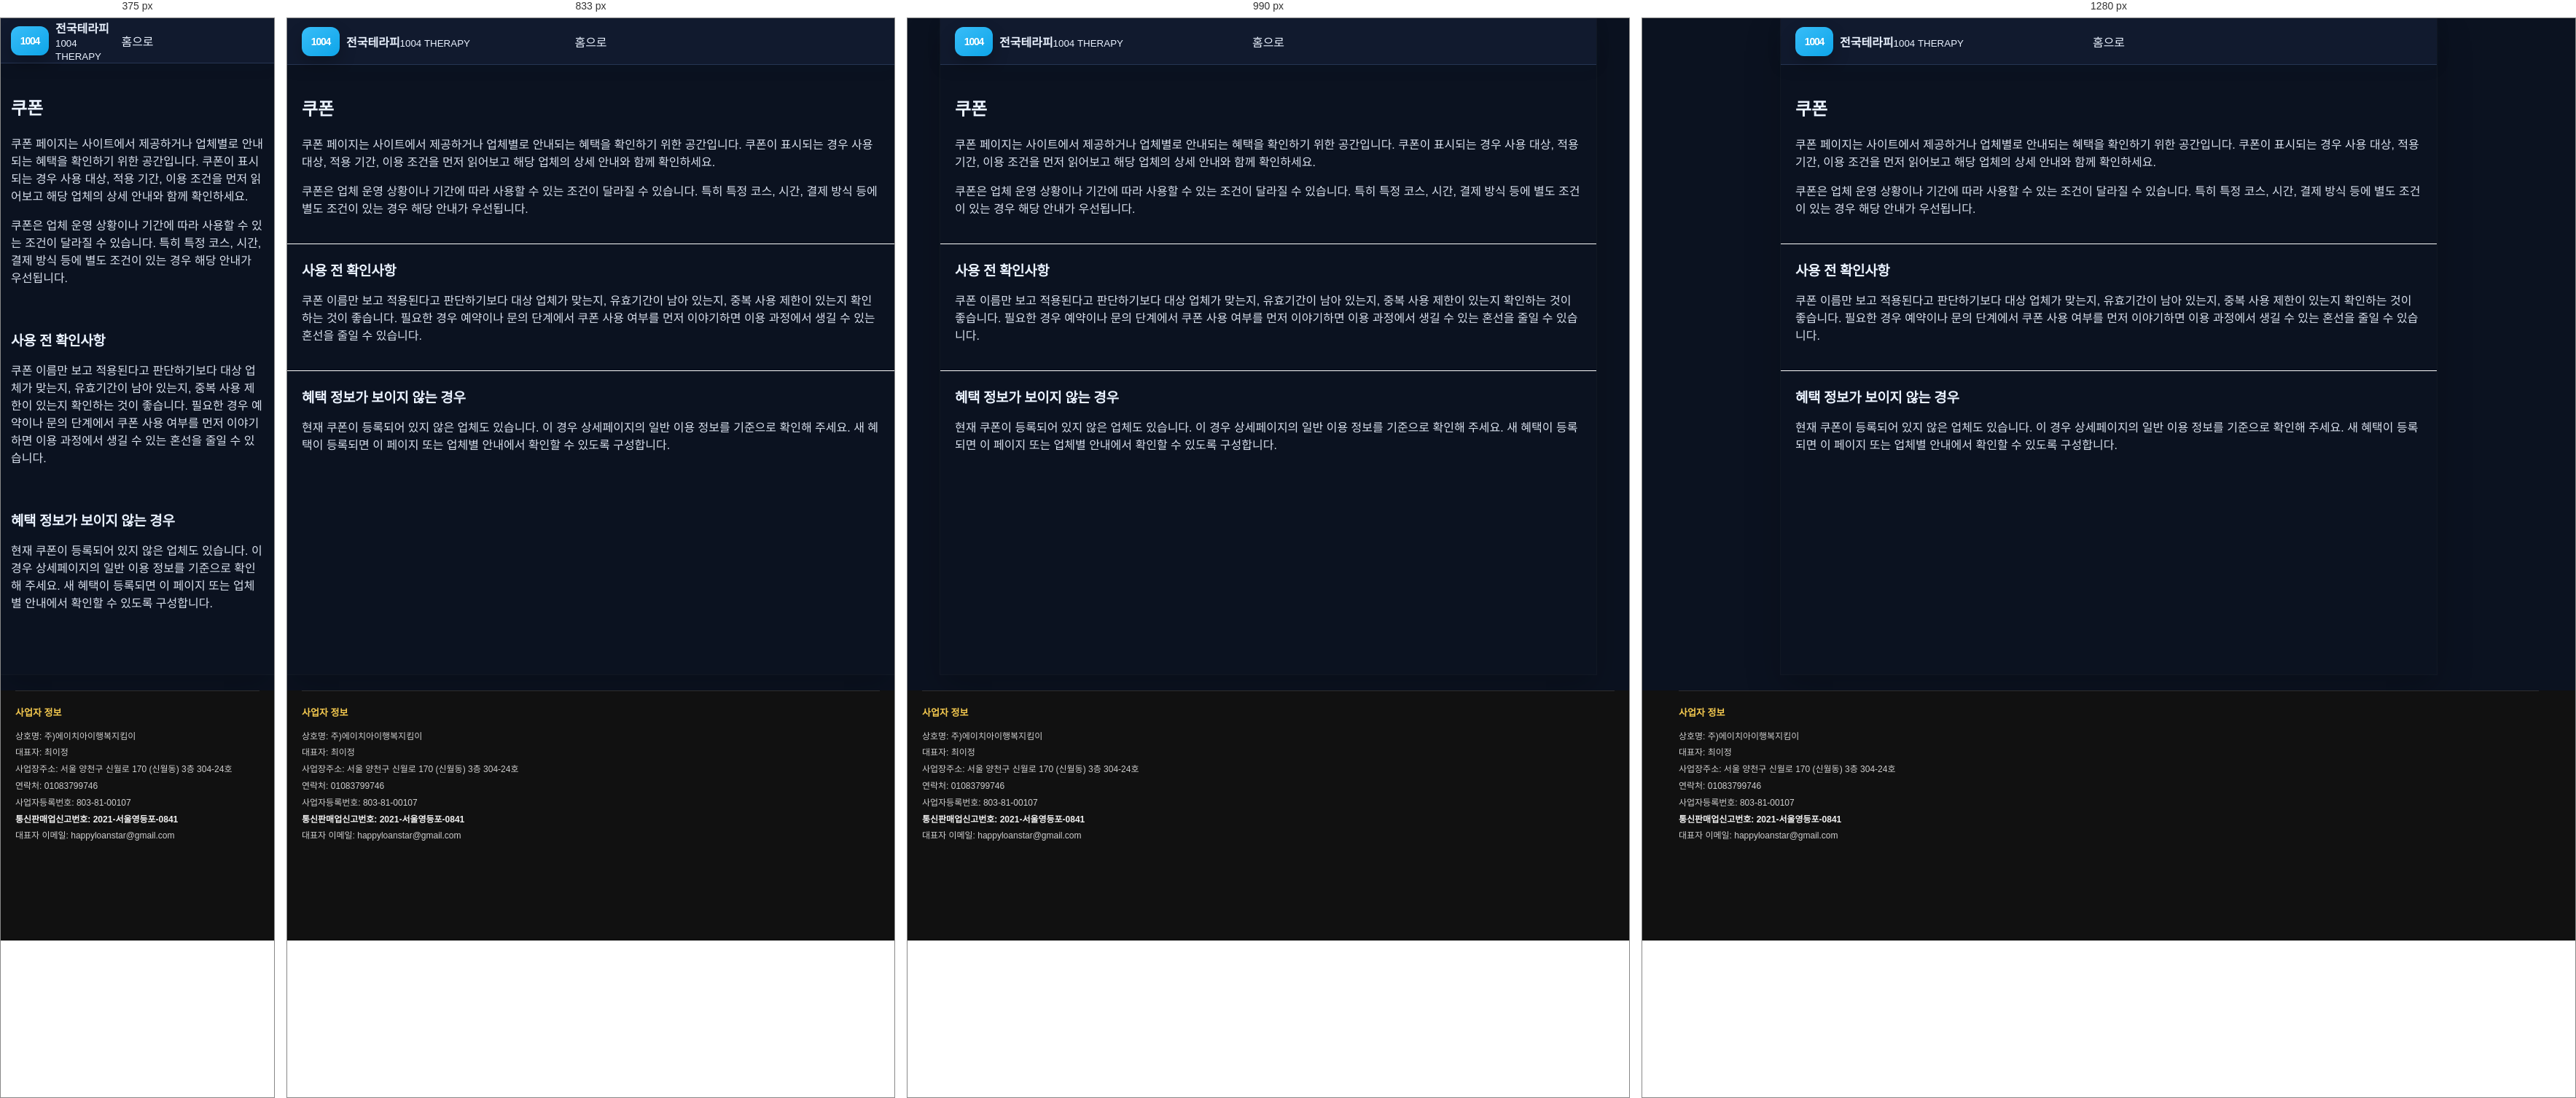
Rendered at 375 px, 833 px, 990 px and 1280 px, left to right.

<!-- file: index.html -->
<!doctype html><html lang="ko"><head><meta charset="utf-8"><meta name="viewport" content="width=device-width,initial-scale=1"><title>마사지 쿠폰 이용 안내 | 적용 조건과 확인 방법</title>
<link rel="canonical" href="https://baromassage.shop/coupon/">
<meta name="description" content="마사지 업체에서 제공하는 쿠폰과 혜택 정보를 확인할 수 있습니다. 적용 조건과 이용 전 확인해야 할 내용을 함께 살펴보세요."><link rel="stylesheet" href="/assets/css/style.css"><meta property="og:type" content="website">
<meta property="og:title" content="쿠폰 이용 안내 | 적용 조건과 확인 방법 | 전국테라피">
<meta property="og:description" content="전국테라피 쿠폰 페이지에서 제공되는 혜택의 적용 조건과 이용 방법을 확인하세요. 업체별 조건과 사용 가능 여부는 이용 전에 다시 확인하는 것이 좋습니다.">
<meta property="og:url" content="https://baromassage.shop/coupon/">
<link rel="icon" href="/favicon.ico" sizes="any">
<link rel="icon" type="image/png" sizes="32x32" href="/favicon-32x32.png">
<link rel="icon" type="image/png" sizes="16x16" href="/favicon-16x16.png">
<link rel="apple-touch-icon" sizes="180x180" href="/apple-touch-icon.png">
<meta property="og:image" content="https://baromassage.shop/assets/images/og-site.jpg">
<meta name="twitter:image" content="https://baromassage.shop/assets/images/og-site.jpg">
</head><body><div class="site"><header class="header"><a class="logo" href="/"><span class="mark">1004</span><span><b>전국테라피</b><small>1004 THERAPY</small></span></a><a href="/">홈으로</a></header><main>
<section class="section">
<h1>쿠폰</h1>
<p>쿠폰 페이지는 사이트에서 제공하거나 업체별로 안내되는 혜택을 확인하기 위한 공간입니다. 쿠폰이 표시되는 경우 사용 대상, 적용 기간, 이용 조건을 먼저 읽어보고 해당 업체의 상세 안내와 함께 확인하세요.</p>
<p>쿠폰은 업체 운영 상황이나 기간에 따라 사용할 수 있는 조건이 달라질 수 있습니다. 특히 특정 코스, 시간, 결제 방식 등에 별도 조건이 있는 경우 해당 안내가 우선됩니다.</p>
</section>
<section class="section">
<h2>사용 전 확인사항</h2>
<p>쿠폰 이름만 보고 적용된다고 판단하기보다 대상 업체가 맞는지, 유효기간이 남아 있는지, 중복 사용 제한이 있는지 확인하는 것이 좋습니다. 필요한 경우 예약이나 문의 단계에서 쿠폰 사용 여부를 먼저 이야기하면 이용 과정에서 생길 수 있는 혼선을 줄일 수 있습니다.</p>
</section>
<section class="section">
<h2>혜택 정보가 보이지 않는 경우</h2>
<p>현재 쿠폰이 등록되어 있지 않은 업체도 있습니다. 이 경우 상세페이지의 일반 이용 정보를 기준으로 확인해 주세요. 새 혜택이 등록되면 이 페이지 또는 업체별 안내에서 확인할 수 있도록 구성합니다.</p>
</section>
</main></div>
<div style="background:#111!important;padding:0 20px 120px!important;color:#cfcfcf!important;"><div style="width:min(1180px,100%)!important;margin:0 auto!important;"><!-- mong-company-info:start -->
<div class="mong-company-info-inline"
     style="display:block!important;margin:22px 0 12px!important;padding:18px 0 0!important;border-top:1px solid rgba(255,255,255,.12)!important;background:transparent!important;color:#cfcfcf!important;font-family:inherit!important;">
  <div style="font-size:12px!important;line-height:1.9!important;word-break:keep-all!important;">
    <div style="margin:0 0 8px!important;font-size:13px!important;font-weight:800!important;color:#f4c94f!important;">사업자 정보</div>
    <div>상호명: 주)에이치아이행복지킴이</div>
    <div>대표자: 최이정</div>
    <div>사업장주소: 서울 양천구 신월로 170 (신월동) 3층 304-24호</div>
    <div>연락처: <a href="tel:01083799746" style="color:#cfcfcf!important;text-decoration:none!important;">01083799746</a></div>
    <div>사업자등록번호: 803-81-00107</div>
    <div style="font-weight:700!important;color:#f1f1f1!important;">통신판매업신고번호: 2021-서울영등포-0841</div>
    <div>대표자 이메일: <a href="mailto:happyloanstar@gmail.com" style="color:#cfcfcf!important;text-decoration:none!important;">happyloanstar@gmail.com</a></div>
  </div>
</div>
<!-- mong-company-info:end --></div></div>
</body></html>







/* @media block from style.css */
@media(max-width:700px){
  body{background:#fff}
  .site{width:100%}
  .header{height:62px;padding:0 14px}
  .head-actions{display:none}
  .drawer{left:0}
  .search-area{padding:18px 14px 8px}
  .section{padding:22px 14px}
  .categories{grid-template-columns:repeat(4,1fr);row-gap:16px}
  .quick{padding:6px 14px 19px}
  .quick a{min-height:66px;padding:12px 10px}
  .horizontal-cards,.premium-scroll{grid-auto-columns:205px}
  .region-items,.region-boxes{grid-template-columns:1fr}
  .posts{grid-template-columns:1fr}
  .partner{grid-template-columns:1fr}
  .bottom-nav{
    display:grid;grid-template-columns:repeat(5,1fr);position:fixed;z-index:40;
    left:0;right:0;bottom:0;background:rgba(255,255,255,.97);
    border-top:1px solid #eee;padding:7px 0 max(7px,env(safe-area-inset-bottom))
  }
  .bottom-nav a{display:flex;flex-direction:column;align-items:center;gap:2px;font-size:9px;color:#888}
  .bottom-nav a span{font-size:17px}
  .bottom-nav a.active{color:#111}
  footer{padding-bottom:100px}
}

/* @media block from style.css */
@media(min-width:701px){
  main{padding-bottom:4px}
  .search button{padding:11px 18px}
  .search input{font-size:12.5px}
  .categories-section + .quick{margin-top:-1px}
  .horizontal-cards,.premium-scroll{padding-bottom:7px}
  .horizontal-cards::-webkit-scrollbar,.premium-scroll::-webkit-scrollbar{height:5px}
  .section + .section{border-top:1px solid #fafafa}
  .region-items{gap:7px}
  .region-row{padding:10px}
  .region-row i{width:45px;height:45px}
  .region-boxes{gap:8px}
  .posts{gap:8px}
  .posts article{padding:13px}
}

/* @media block from style.css */
@media(min-width:701px){
  .premium-scroll{grid-auto-columns:208px}
}

/* @media block from style.css */
@media(max-width:700px){
  .horizontal-cards,.premium-scroll{grid-auto-columns:205px}
}

/* @media block from style.css */
@media(max-width:700px){
  .sub-header{padding:0 14px}
  .sub-main{padding:20px 14px 45px}
  .tile-grid,.deal-grid,.account-grid,.result-grid{grid-template-columns:1fr}
  .shop-detail-grid{grid-template-columns:1fr}
  .shop-gallery img{height:240px}
  .list-row{grid-template-columns:70px 1fr}
  .list-row span{grid-column:2}
  .sub-head-actions{display:none}
}

/* @media block from style.css */
@media(max-width:900px){
  .sub-layout{display:block;width:100%}
  .sub-sidebar{display:none}
  .sub-site{width:100%}
}

/* @media block from style.css */
@media(max-width:700px){
  .sub-toolbar{padding:14px 14px 0}
  .sub-quick-links{gap:6px}
  .sub-quick-links a{padding:10px;min-height:54px}
  .sub-main{padding:17px 14px 72px}
  .sub-hero{padding:22px 20px}
  .sub-hero h1{font-size:22px}
  .shop-gallery img{height:235px}
  .sub-footer{padding-bottom:85px}
  .sub-mobile-nav{
    position:fixed;z-index:50;left:0;right:0;bottom:0;
    display:grid;grid-template-columns:repeat(5,1fr);
    border-top:1px solid #eee;background:rgba(255,255,255,.97);
    padding:7px 0 max(7px,env(safe-area-inset-bottom));
    backdrop-filter:blur(12px);
  }
  .sub-mobile-nav a{
    display:flex;flex-direction:column;align-items:center;gap:2px;
    color:#777;font-size:8.5px;
  }
  .sub-mobile-nav span{font-size:16px}
}

/* @media block from style.css */
@media(max-width:1100px){
  .region-pill-grid{grid-template-columns:repeat(6,minmax(0,1fr))}
}

/* @media block from style.css */
@media(max-width:700px){
  .region-summary{grid-template-columns:1fr}
  .region-pill-grid{grid-template-columns:repeat(4,minmax(0,1fr))}
  .region-result-head{align-items:flex-start;flex-direction:column}
}

/* @media block from style.css */
@media(max-width:1080px){
  .sub-layout{
    grid-template-columns:250px minmax(0,1fr);
  }
  .sub-sidebar{
    padding-left:18px;
    padding-right:18px;
  }
  .shop-detail-grid{
    grid-template-columns:minmax(0,1fr);
  }
  .shop-gallery img{
    height:300px;
  }
}

/* @media block from style.css */
@media(max-width:900px){
  .sub-layout{display:block;width:100%}
  .shop-detail-grid{grid-template-columns:1fr}
}

/* @media block from style.css */
@media(max-width:1150px){
  .regional-shop-grid{grid-template-columns:repeat(3,minmax(0,1fr))}
}

/* @media block from style.css */
@media(max-width:900px){
  .regional-shop-grid{grid-template-columns:repeat(2,minmax(0,1fr))}
}

/* @media block from style.css */
@media(max-width:560px){
  .regional-shop-grid{grid-template-columns:1fr}
}

/* @media block from style.css */
@media(max-width:700px){
  .region-detail-summary{grid-template-columns:1fr}
}

/* @media block from style.css */
@media(max-width:700px){
  .local-fact-strip,.life-grid,.scenario-grid,.hub-grid,.related-guides{grid-template-columns:1fr}
  .deep-hero h1,.article-hero h1{font-size:22px}
  .article-main{padding:18px 14px 38px}
  .article-hero{padding:24px 20px}
  .check-steps li{grid-template-columns:1fr;gap:5px}
}

/* @media block from style.css */
@media(max-width:700px){
  .entity-summary,.entity-context-grid{grid-template-columns:1fr}
  .entity-demo-grid{grid-template-columns:1fr}
}

/* @media block from style.css */
@media(max-width:700px){
  .service-type-grid{grid-template-columns:1fr}
}

/* @media block from style.css */
@media(max-width:700px){
  .region-all-box{padding:14px 12px 15px}
  .region-all-links{gap:6px}
  .region-all-links a{
    min-height:29px;
    padding:6px 9px;
    font-size:10.5px;
  }
}

/* @media block from style.css */
@media(max-width:700px){
  .dong-directory-v55{padding:16px 13px}
  .dong-directory-v55 .dong-directory-links{gap:6px}
  .dong-directory-v55 .dong-directory-links a{
    min-height:30px;
    padding:6px 9px;
    font-size:10.5px;
  }
}

/* @media block from style.css */
@media(max-width:700px){
  .subregion-directory-v57,.direct-dong-directory-v57{padding:16px 13px}
  .subregion-links-v57,.direct-dong-links-v57,.gu-dong-grid-v57{gap:6px}
}

/* @media block from style.css */
@media(max-width:700px){
  .gyeonggi-gu-directory-v60,.gyeonggi-direct-dong-v60{padding:16px 13px}
  .gyeonggi-dir-links-v60{gap:6px}
}

/* @media block from style.css */
@media(max-width:700px){.eup-myeon-directory-v63{padding:16px 13px}}

/* @media block from style.css */
@media(max-width:640px){
  .shop-card-top-v67d{
    display:block;
  }
  .shop-hours-v67d{
    margin-top:8px;
  }
  .shop-price-grid-v67d{
    grid-template-columns:1fr;
  }
}

/* @media block from style.css */
@media(max-width:640px){
  .shop-detail-v67h{
    padding:17px;
  }
}

/* @media block from style.css */
@media(max-width:640px){

  .shop-mini-grid-v67j{
    grid-template-columns:1fr 1fr;
    gap:8px;
  }

  .shop-mini-thumb-v67j{
    min-height:115px;
    padding:12px;
  }

  .shop-mini-thumb-v67j strong{
    font-size:18px;
  }

  .shop-detail-content-v67j{
    padding:14px;
  }

  .shop-detail-poster-v67j{
    padding:34px 24px 30px;
  }

  .shop-detail-poster-v67j h1{
    font-size:26px;
  }

  .shop-detail-poster-v67j > strong{
    font-size:27px;
  }

  .shop-poster-price-v67j{
    font-size:18px;
  }

  .shop-poster-price-v67j b{
    font-size:22px;
  }
}

/* @media block from style.css */
@media(max-width:700px){

  .shop-mini-grid-v67j{
    grid-template-columns:repeat(2,minmax(0,1fr));
    gap:8px;
  }

  .shop-mini-thumb-v67j{
    min-height:122px;
    padding:16px 11px;
  }

  .shop-mini-thumb-v67j > strong{
    font-size:19px;
  }

  .shop-mini-thumb-v67j > small{
    font-size:11px;
  }

  .shop-mini-body-v67j{
    padding:10px;
  }

  .shop-detail-page-v67j{
    width:100%;
  }

  .shop-detail-content-v67j{
    padding:13px;
  }

  .shop-detail-poster-v67j{
    padding:36px 25px 31px;
  }

  .shop-detail-poster-v67j h1{
    font-size:27px;
  }

  .shop-poster-price-v67j span{
    font-size:18px;
  }

  .shop-poster-price-v67j b{
    font-size:22px;
  }

  .shop-detail-poster-v67j > strong{
    font-size:26px;
  }

  .shop-detail-section-v67j{
    padding:18px;
  }

  .shop-detail-summary-v67j > div,
  .shop-detail-summary-v67j > .shop-address-row-v67o{
    grid-template-columns:82px minmax(0,1fr);
  }
}

/* @media block from style.css */
@media(max-width:430px){

  .shop-mini-grid-v67j{
    grid-template-columns:1fr;
  }

}

/* @media block from style.css */
@media(max-width:700px){

  .shop-poster-mid-v67u{
    max-width:100%;
    margin:16px auto 18px;
    padding:6px 12px;
    border-radius:18px;
  }

  .shop-poster-mid-v67u .shop-poster-price-v67j{
    padding:16px 4px;
  }

}

/* @media block from style.css */
@media(max-width:700px){
  .shop-poster-mid-v67v{
    max-width:100%;
    padding:7px 15px;
    border-radius:15px;
  }
}

/* @media block from style.css */
@media(max-width:700px){

  .shop-poster-mid-v67v{
    width:calc(100% + 50px) !important;

    margin:18px -25px !important;
    padding:7px 25px !important;

    border-radius:0 !important;
  }

}

/* @media block from style.css */
@media(max-width:700px){

  .shop-mini-poster-v67x{
    min-height:160px;
    padding:14px 10px;
  }

  .shop-mini-area-v67x{
    font-size:21px;
  }

  .shop-mini-category-v67x{
    font-size:20px;
  }

  .shop-mini-intro-v67x{
    margin-top:12px;
    font-size:11px;
  }

  .shop-mini-name-v67x{
    margin-top:12px;
    font-size:13px;
  }
}

/* @media block from style.css */
@media(max-width:430px){
  .shop-grid-v67y{
    grid-template-columns:1fr;
  }
}

/* @media block from style.css */
@media(max-width:700px){

  .shop-feature-ribbon-v67z{
    width:calc(100% + 50px) !important;
    margin:18px -25px !important;
    padding:22px 25px !important;
  }

  .shop-feature-ribbon-v67z strong{
    font-size:18px;
  }
}

/* @media block from style.css */
@media(max-width:700px){

  .shop-feature-ribbon-v67z{
    padding:27px 25px !important;
  }

  .shop-feature-ribbon-v67z::before{
    left:16px !important;
    right:16px !important;
    height:90px !important;
  }

  .shop-feature-ribbon-v67z strong{
    font-size:17px !important;
  }
}

/* @media block from style.css */
@media (max-width:720px){
  .quick a{
    border-radius:14px !important;
  }
  .card{
    border-radius:16px !important;
  }
  .shop-card-v67d{
    border-radius:17px !important;
  }
  .shop-card-v67y{
    border-radius:16px !important;
  }
  .shop-detail-poster-v67j{
    border-radius:20px !important;
  }
}

/* @media block from style.css */
@media(max-width:640px){
  .region-row.region-row-with-image{
    grid-template-columns:78px minmax(0,1fr)!important;
  }
  .region-row-thumb{
    width:78px!important;
    height:64px!important;
  }
  .region-row.region-row-with-image > strong{
    grid-column:2!important;
    justify-self:start!important;
  }
}

/* @media block from style.css */
@media(max-width:600px){.jt-region-poster{width:min(390px,92vw)!important}.jt-region-poster-frame{padding:24px 18px!important}.jt-region-poster-frame strong{font-size:43px!important}.jt-region-poster-frame b{font-size:19px!important;margin-top:24px!important}.jt-region-poster-frame p{font-size:12px!important}}

/* @media block from style.css */
@media (max-width: 767px) {
    main > .region-guide .region-boxes {
        grid-template-columns: 1fr !important;
    }

    main > .search-area {
        padding: 12px !important;
    }

    .article-main .article-hero.entity-hero {
        padding: 19px !important;
    }
}

/* @media block from style.css */
@media (max-width:700px){
  body,.site{background:#0B1220!important;}
}